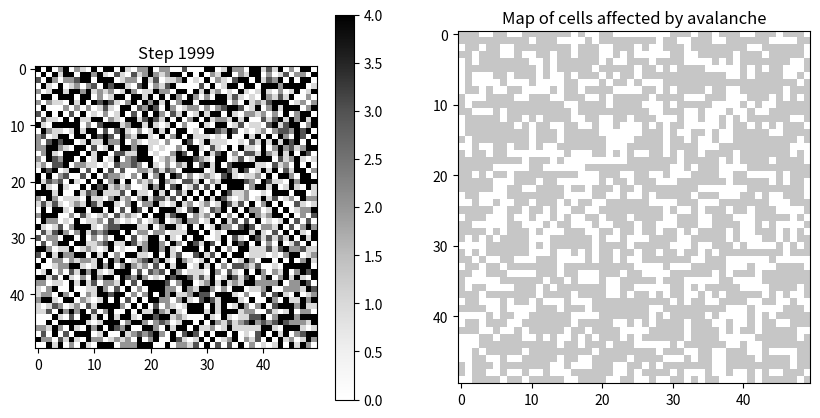

Reproduce this figure in Python.
import numpy as np
import matplotlib.pyplot as plt
import time
import random

# Parameters
size = 50
threshold = 4
nsteps = 2000


def add_some(grid):
    # Generate an array to add one grain of sand at random
    new_sand = np.zeros((size, size))
    # Choose a random row and column index
    row = np.random.randint(0, size)
    col = np.random.randint(0, size)
    # Set the randomly chosen entry to 1
    new_sand[row, col] = 4
    grid += new_sand
    return grid, new_sand


def add_lots(grid, prob):
    # Add sand to random cells with probability prob
    new_sand = np.random.rand(size, size) < prob
    grid += new_sand.astype(int)

    return grid, new_sand


def topple(grid):
    # Create a copy of the input to store the updated values
    new_grid = grid.copy()
    # Identify unstable cells
    unstable = grid >= 4
    # Loop over each cell in the array
    for i in range(size):
        for j in range(size):
            # Check if the current cell has a value of 4
            if grid[i, j] == threshold:
                new_grid[i, j] -= 4
                if i == 0 and j == 0:
                    new_grid[i, j + 1] += 1
                    new_grid[i + 1, j] += 1
                elif i == 0 and j == size - 1:
                    new_grid[i + 1, j] += 1
                    new_grid[i, j - 1] += 1
                elif i == size - 1 and j == 0:
                    new_grid[i, j + 1] += 1
                    new_grid[i - 1, j] += 1
                elif i == size - 1 and j == size - 1:
                    new_grid[i, j - 1] += 1
                    new_grid[i - 1, j] += 1
                elif i == 0:
                    new_grid[i, j + 1] += 1
                    new_grid[i + 1, j] += 1
                    new_grid[i, j - 1] += 1
                elif i == size - 1:
                    new_grid[i, j + 1] += 1
                    new_grid[i, j - 1] += 1
                    new_grid[i - 1, j] += 1
                elif j == 0:
                    new_grid[i, j + 1] += 1
                    new_grid[i + 1, j] += 1
                    new_grid[i - 1, j] += 1
                elif j == size - 1:
                    new_grid[i + 1, j] += 1
                    new_grid[i, j - 1] += 1
                    new_grid[i - 1, j] += 1
                else:
                    new_grid[i, j + 1] += 1
                    new_grid[i + 1, j] += 1
                    new_grid[i, j - 1] += 1
                    new_grid[i - 1, j] += 1

    return new_grid, unstable


def cylinder_topple(grid):
    # Create a copy of the input to store the updated values
    new_grid = grid.copy()
    # Identify unstable cells
    unstable = grid >= 4
    # Loop over each cell in the array
    for i in range(size):
        for j in range(size):
            # Check if the current cell has a value of 4
            if grid[i, j] == threshold:
                new_grid[i, j] -= 4
                if i == 0 and j == 0:
                    new_grid[i, j + 1] += 1
                    new_grid[i + 1, j] += 1
                    new_grid[i, size - 1] += 1
                elif i == 0 and j == size - 1:
                    new_grid[i + 1, j] += 1
                    new_grid[i, j - 1] += 1
                    new_grid[i, 0] += 1
                elif i == size - 1 and j == 0:
                    new_grid[i, j + 1] += 1
                    new_grid[i - 1, j] += 1
                    new_grid[i, size - 1] += 1
                elif i == size - 1 and j == size - 1:
                    new_grid[i, j - 1] += 1
                    new_grid[i - 1, j] += 1
                    new_grid[i, 0] += 1
                elif i == 0:
                    new_grid[i, j + 1] += 1
                    new_grid[i + 1, j] += 1
                    new_grid[i, j - 1] += 1
                elif i == size - 1:
                    new_grid[i, j + 1] += 1
                    new_grid[i, j - 1] += 1
                    new_grid[i - 1, j] += 1
                elif j == 0:
                    new_grid[i, j + 1] += 1
                    new_grid[i + 1, j] += 1
                    new_grid[i - 1, j] += 1
                    new_grid[i, size - 1] += 1
                elif j == size - 1:
                    new_grid[i + 1, j] += 1
                    new_grid[i, j - 1] += 1
                    new_grid[i - 1, j] += 1
                    new_grid[i, 0] += 1
                else:
                    new_grid[i, j + 1] += 1
                    new_grid[i + 1, j] += 1
                    new_grid[i, j - 1] += 1
                    new_grid[i - 1, j] += 1

    return new_grid, unstable


def random_sand(sand_fall):
    # Randomly select with repetition which adjacent cells collect toppled sand
    a, b, c, d = random.choices(range(4), k=4)
    sand_fall[a] += 1
    sand_fall[b] += 1
    sand_fall[c] += 1
    sand_fall[d] += 1
    return sand_fall


def relative_random_sand(sand_fall, weight):
    # Randomly select with repetition which adjacent cells collect toppled sand
    a, b, c, d = random.choices(range(4), weight, k=4)
    sand_fall[a] += 1
    sand_fall[b] += 1
    sand_fall[c] += 1
    sand_fall[d] += 1
    return sand_fall


def random_topple(grid):
    # Create a copy of the input to store the updated values
    new_grid = grid.copy()
    # Identify unstable cells
    unstable = grid >= 4
    # Loop over each cell in the array
    for i in range(size):
        for j in range(size):
            # Check if the current cell has a value of 4
            if grid[i, j] == threshold:
                new_grid[i, j] -= 4
                sand_fall = [0, 0, 0, 0]
                sand_fall = random_sand(sand_fall)
                if i == 0 and j == 0:
                    new_grid[i, j + 1] += sand_fall[0]
                    new_grid[i + 1, j] += sand_fall[1]
                elif i == 0 and j == size - 1:
                    new_grid[i + 1, j] += sand_fall[1]
                    new_grid[i, j - 1] += sand_fall[2]
                elif i == size - 1 and j == 0:
                    new_grid[i, j + 1] += sand_fall[0]
                    new_grid[i - 1, j] += sand_fall[3]
                elif i == size - 1 and j == size - 1:
                    new_grid[i, j - 1] += sand_fall[2]
                    new_grid[i - 1, j] += sand_fall[3]
                elif i == 0:
                    new_grid[i, j + 1] += sand_fall[0]
                    new_grid[i + 1, j] += sand_fall[1]
                    new_grid[i, j - 1] += sand_fall[2]
                elif i == size - 1:
                    new_grid[i, j + 1] += sand_fall[0]
                    new_grid[i, j - 1] += sand_fall[2]
                    new_grid[i - 1, j] += sand_fall[3]
                elif j == 0:
                    new_grid[i, j + 1] += sand_fall[0]
                    new_grid[i + 1, j] += sand_fall[1]
                    new_grid[i - 1, j] += sand_fall[3]
                elif j == size - 1:
                    new_grid[i + 1, j] += sand_fall[1]
                    new_grid[i, j - 1] += sand_fall[2]
                    new_grid[i - 1, j] += sand_fall[3]
                else:
                    new_grid[i, j + 1] += sand_fall[0]
                    new_grid[i + 1, j] += sand_fall[1]
                    new_grid[i, j - 1] += sand_fall[2]
                    new_grid[i - 1, j] += sand_fall[3]

    return new_grid, unstable


start_time = time.time()

# Initialise grid
grid = np.zeros((size, size))
sand_fall = np.zeros(4)
prev_grid = None

# Initialise storage of statistics
topple_record = np.zeros((size, size))
sand_tally = np.zeros((size, size))
topple_counts = []  # initialise list to record number of topples per iteration
area_counts = []  # initialise list to record the proportional area of an avalanche

# Simulate the model
for i in range(nsteps):
    grid, new_sand = add_some(grid)
    sand_tally += new_sand
    # Simulate avalanche
    while not np.array_equal(grid, prev_grid):
        prev_grid = grid.copy()
        grid, unstable = topple(grid)
        topple_record += unstable
    topple_counts.append(np.sum(topple_record))
    area_counts.append(np.sum(topple_record >= 1) / (size*size))

end_time = time.time()

# Track which unique cells toppled over time interval
topple_map = topple_record >= 1
# Calculate the area of an avalanche proportional to grid area
area = np.sum(topple_map) / (size*size)
# Calculate sand loss
loss = np.sum(sand_tally) - np.sum(grid)

elapsed_time = end_time - start_time
print("Elapsed time: ", elapsed_time, " seconds")
print(f"Average sandpile height at step {nsteps - 1}:", np.mean(grid))
print("The number of cells that toppled at each time step:")
print(topple_counts)
print("The proportional area of avalanche at each time step:")
print(area_counts)
print("The total sand added:", np.sum(sand_tally))
print("The total sand remaining on the grid:", np.sum(grid))
print("The total sand loss:", loss)

# Create a figure with two subplots, the sandpile distribution and the avalanche map
fig, axs = plt.subplots(1, 2, figsize=(10, 5))

# Plot the first image on the left subplot
im1 = axs[0].imshow(grid, cmap='Greys', vmin=0, vmax=threshold, interpolation='nearest')
axs[0].set_title(f"Step {nsteps - 1}", color='black')
fig.colorbar(im1, ax=axs[0])

# Plot the second image on the right subplot
axs[1].imshow(topple_map, cmap='Greys', vmin=0, vmax=3, interpolation='nearest')
axs[1].set_title("Map of cells affected by avalanche", color='black')

# Show the plot
plt.show()

